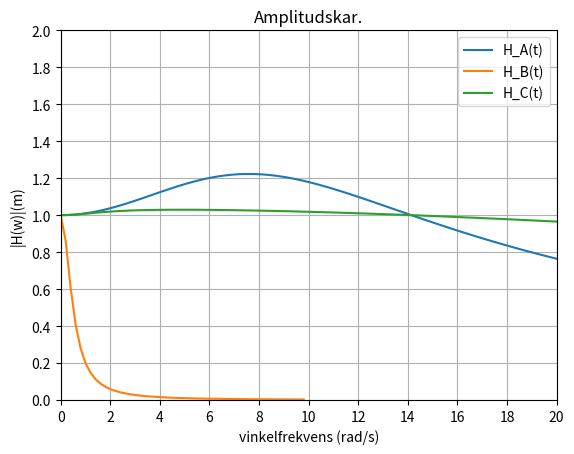

Generate this figure with matplotlib: (Note: this script raises an exception after producing the figure.)
import matplotlib.pyplot as plt
import numpy as np

def H_A(w):
    return np.abs(np.sqrt(100**2 + (16*w)**2) / np.sqrt((100 - w**2)**2 + (16*w)**2))
def H_B(w):
    return np.abs(np.sqrt(100**2 + (2*w)**2) / (np.sqrt(100-w**2)**2 + (20*w)**2))
def H_C(w):
    return np.abs(np.sqrt(100**2 + (52*w)**2) / np.sqrt((100-w**2)**2 + (52*w)**2))

t_values = np.linspace(0, 2000, 10000)
a_values = H_A(t_values)
b_values = H_B(t_values)
c_values = H_C(t_values)


fig = plt.figure()
ax = fig.add_subplot(1, 1, 1)

# Move both x and y axis to origin
ax.spines['bottom'].set_position('zero')
ax.spines['left'].set_position('zero')

plt.xlim(0, 20) 
plt.ylim(0, 2)

# Set tick spacing in the axes
ax.xaxis.set_major_locator(plt.MultipleLocator(2))
ax.yaxis.set_major_locator(plt.MultipleLocator(0.2))

plt.title('Amplitudskar.')
plt.ylabel('|H(w)|(m)')
plt.xlabel('vinkelfrekvens (rad/s)')


plt.plot(t_values, a_values, label="H_A(t)")
plt.plot(t_values, b_values, label="H_B(t)")
plt.plot(t_values, c_values, label="H_C(t)")
plt.legend()
plt.grid(True)
plt.savefig("images/amplitudskarliten.png")
plt.show()
